Labelled photos from "dataset", an image-classification folder in Ashwanth29/plant-disease-cnn-resnet. The possible labels are: healthy, leaf spot, powdery mildew, rust.

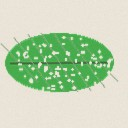
Label: healthy

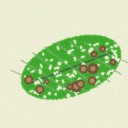
Label: leaf spot

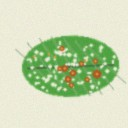
Label: rust

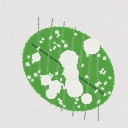
Label: powdery mildew

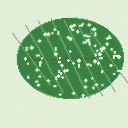
Label: healthy

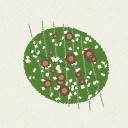
Label: leaf spot
